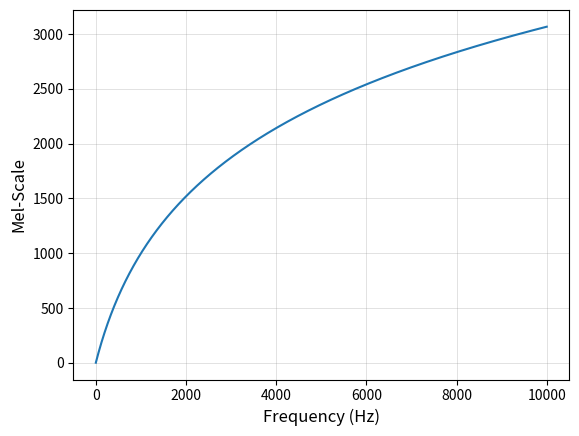

Reproduce this figure in Python.
import numpy as np
from numpy.fft import fft, fftshift
import math as math
from matplotlib import pyplot as plt
window = np.hamming(512)
xx = np.arange(0, 10000, 1)
sing = np.random.rand(512)- 0.5
sig_after = sing*window
A = fft(sig_after, 512)
#mag = np.abs(fftshift(A))
#freq = np.linspace(-0.5, 0.5, len(A))
#response = 20 * np.log10(mag)
#plt.plot(freq, response)
#xx = np.arange(1, 512, 1)
#xxx = np.arange(1, 512, 1)
#yy = 0.54 - 0.46*np.cos(2*math.pi*xx/511) # 0.1 G MAC/s
yy = 1125*np.log(1+xx/700)
f1 = 440.0
f2 = 880.0
f3 = 1760.0
m1 = 1125*math.log(1+f1/700)
m2 = 1125*math.log(1+f2/700)
m3 = 1125*math.log(1+f3/700)
print("Freq:" + str(f1) + ". Mel:" + str(m1))
print("Freq:"+str(f2)+". Mel:"+str(m2))
print("Freq:"+str(f3)+". Mel:"+str(m3))
#yyy = np.multiply(xxx,(0.54 - 0.46*np.cos(2*math.pi*xx/511))) # 0.1 G MAC/s
#plt.xlabel('Frequency bin',fontsize=12)
plt.grid(color='gray', alpha=0.4, linestyle='-', linewidth=0.4)
plt.xlabel('Frequency (Hz)',fontsize=12)
plt.ylabel('Mel-Scale',fontsize=12)
#plt.plot(xx, sing, '-', color='gray')
plt.plot(xx, yy) #spectrum
#plt.plot(xxx, yyy, '.', color='gray')
#plt.show()
#plt.xlabel('Samples position',fontsize=12)
#plt.ylabel('Amplitude',fontsize=12)
#plt.plot(window)
#plt.show()
#plt.xlabel('Samples position',fontsize=12)
#plt.ylabel('Amplitude',fontsize=12)
#plt.plot(xx, sig_after, '-', color='gray')
#plt.show()

